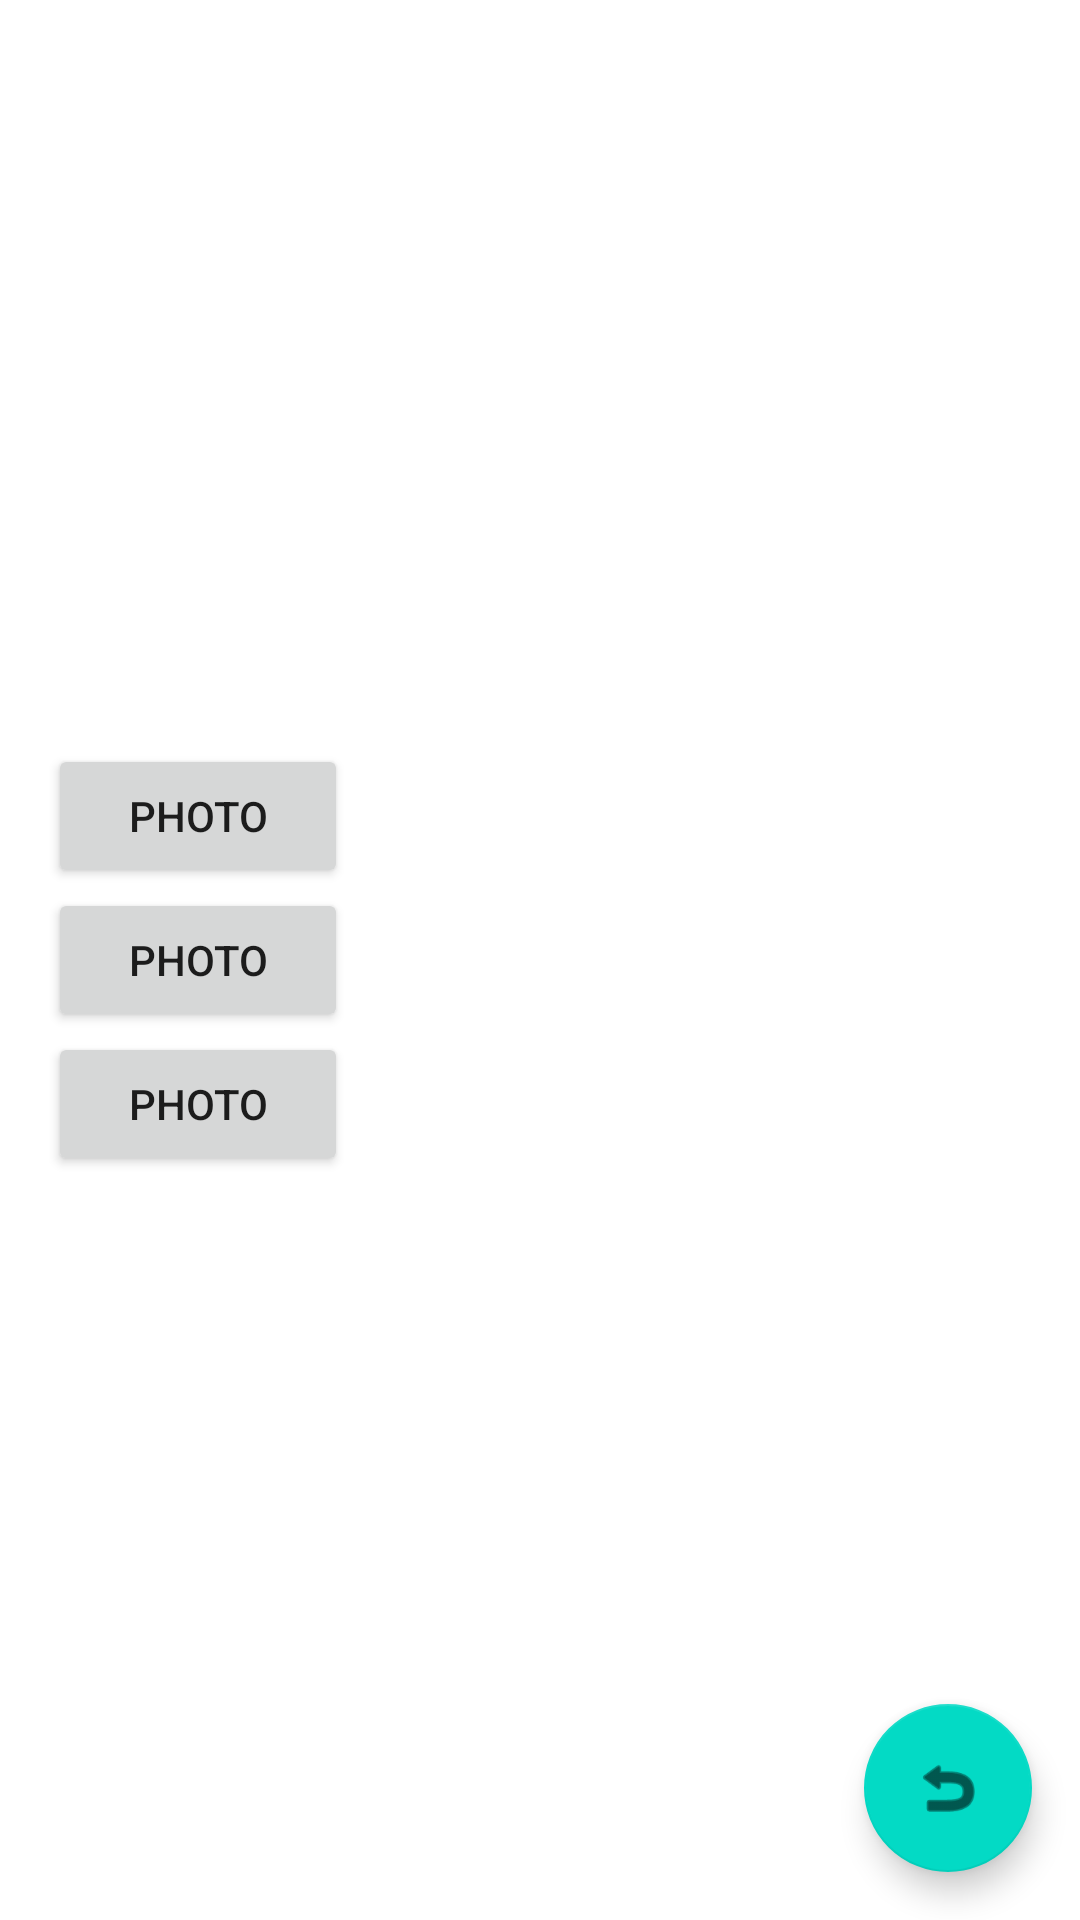

Here is an Android app screen rendered from its layout file. Give the layout XML and the strings, colors and styles it references.
<!-- AndroidManifest.xml: application theme Theme.PhotoTrip -->
<!-- res/layout/activity_africa.xml -->
<?xml version="1.0" encoding="utf-8"?>
<androidx.constraintlayout.widget.ConstraintLayout xmlns:android="http://schemas.android.com/apk/res/android"
    xmlns:app="http://schemas.android.com/apk/res-auto"
    xmlns:tools="http://schemas.android.com/tools"
    android:layout_width="match_parent"
    android:layout_height="match_parent"
    android:background="@drawable/africa3"
    tools:context=".AfricaActivity">

    <ImageView
        android:id="@+id/imageViewAfrica"
        android:layout_width="472dp"
        android:layout_height="411dp"
        android:contentDescription="@string/imageViewImage"
        app:layout_constraintBottom_toBottomOf="parent"
        app:layout_constraintEnd_toEndOf="parent"
        app:layout_constraintStart_toStartOf="parent"
        app:layout_constraintTop_toTopOf="parent" />

    <LinearLayout
        android:id="@+id/linearLayout"
        android:layout_width="100dp"
        android:layout_height="wrap_content"
        android:layout_marginStart="16dp"
        android:orientation="vertical"
        app:layout_constraintBottom_toBottomOf="parent"
        app:layout_constraintStart_toStartOf="parent"
        app:layout_constraintTop_toTopOf="parent">

        <Button
            android:id="@+id/buttonAfrica_0"
            android:layout_width="match_parent"
            android:layout_height="wrap_content"
            android:text="@string/button_text" />

        <Button
            android:id="@+id/buttonAfrica_1"
            android:layout_width="match_parent"
            android:layout_height="wrap_content"
            android:text="@string/button_text" />

        <Button
            android:id="@+id/buttonAfrica_2"
            android:layout_width="match_parent"
            android:layout_height="wrap_content"
            android:text="@string/button_text" />

    </LinearLayout>

    <com.google.android.material.floatingactionbutton.FloatingActionButton
        android:id="@+id/floatingActionButtonAfrica"
        android:layout_width="wrap_content"
        android:layout_height="wrap_content"
        android:layout_marginEnd="16dp"
        android:layout_marginBottom="16dp"
        android:clickable="true"
        android:contentDescription="@string/floatingActionButtonRevert"
        android:focusable="true"
        app:layout_constraintBottom_toBottomOf="parent"
        app:layout_constraintEnd_toEndOf="parent"
        app:srcCompat="@android:drawable/ic_menu_revert" />

</androidx.constraintlayout.widget.ConstraintLayout>
<!-- resources referenced by this layout -->
<resources>
  <string name="button_text">PHOTO</string>
  <string name="floatingActionButtonRevert" />
  <string name="imageViewImage" />
  <style name="Theme.PhotoTrip" parent="Theme.MaterialComponents.DayNight.DarkActionBar">
          
          <item name="colorPrimary">@color/purple_500</item>
          <item name="colorPrimaryVariant">@color/purple_700</item>
          <item name="colorOnPrimary">@color/white</item>
          
          <item name="colorSecondary">@color/teal_200</item>
          <item name="colorSecondaryVariant">@color/teal_700</item>
          <item name="colorOnSecondary">@color/black</item>
          
          <item name="android:statusBarColor" tools:targetApi="l">?attr/colorPrimaryVariant</item>
          
      </style>
  <!-- not gathered from this repository: default colours our renderer supplied (Android Studio template values) -->
  <color name="purple_500">#FF6200EE</color>
  <color name="purple_700">#FF3700B3</color>
  <color name="teal_200">#FF03DAC5</color>
  <color name="teal_700">#FF018786</color>
  <color name="black">#FF000000</color>
  <color name="white">#FFFFFFFF</color>
</resources>
